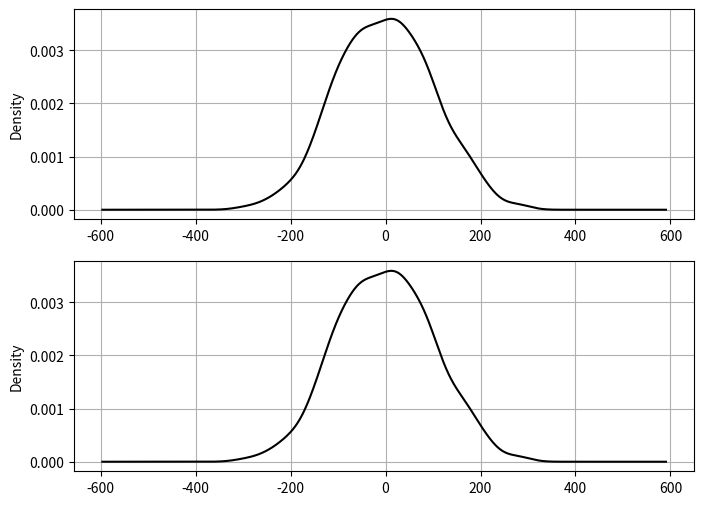

Here is the Python script that generated this plot:
import pandas as pd
import numpy as np
import matplotlib.pyplot as plt
import scipy.stats as stats

data = pd.Series(np.random.randn(1000)*100) #生成1000个随机数据点
u = data.mean() #计算均值
std = data.std() #计算标准差
stats.kstest(data, 'norm', args=(u, std)) #进行K-S检验
print('均值为:%f, 标准差为:%f' % (u, std))

# 绘制数据密度曲线
fig = plt.figure(figsize=(8, 6))
ax = fig.add_subplot(2, 1, 1) #添加子图1
data.plot(kind='kde',grid = True,style = '-k', ax=ax) #绘制核密度估计图

# 剔除异常值
ax_2 = fig.add_subplot(2, 1, 2) #添加子图2
data_no_outliers = data[(np.abs(data - u) <= 3 * std)] #剔除3倍标准差以外的异常值
data_no_outliers.plot(kind='kde',grid = True,style = '-k', ax=ax_2) #绘制剔除异常值后的核密度估计图
print('剔除异常值后数据点个数为:%d' % len(data_no_outliers))
